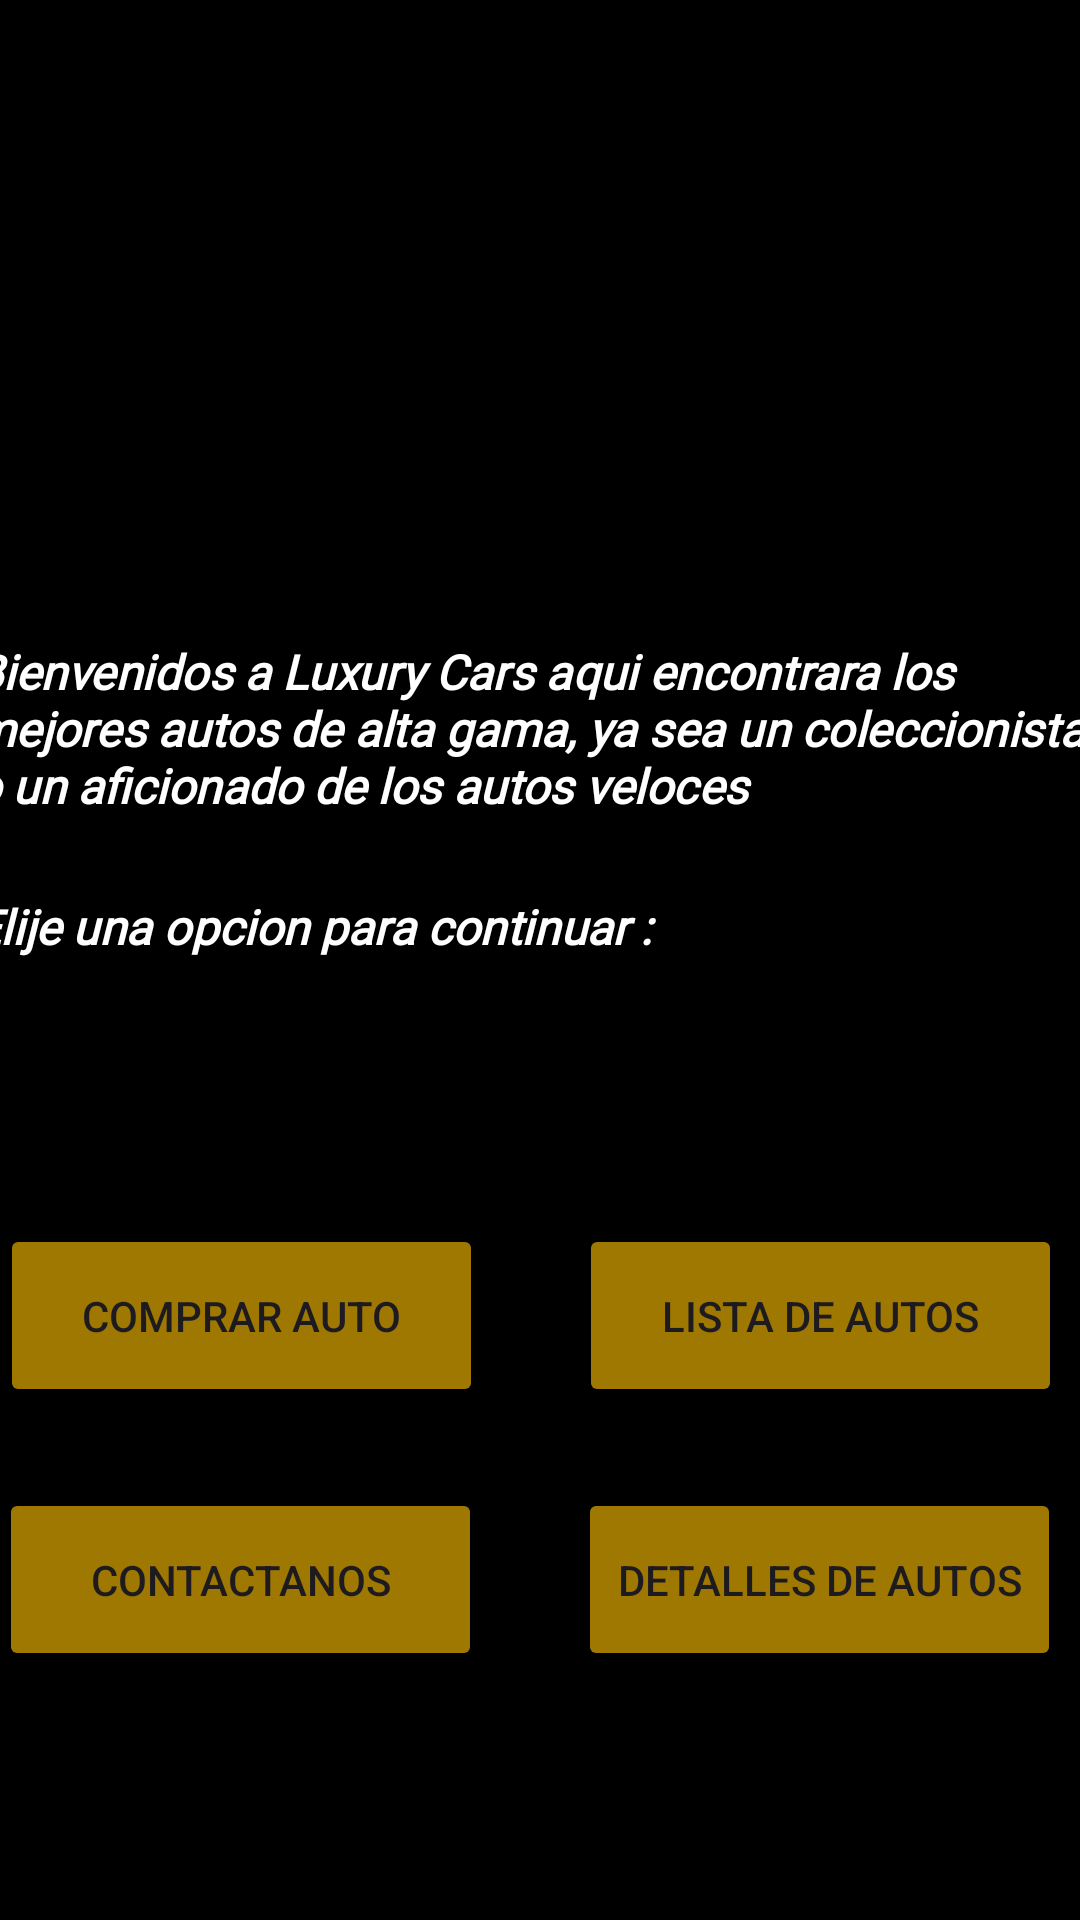

Write the Android layout XML for this screen, with the resource values it uses.
<!-- AndroidManifest.xml: application theme Theme.Luxurycars -->
<!-- res/layout/activity_menu_prin.xml -->
<?xml version="1.0" encoding="utf-8"?>
<androidx.constraintlayout.widget.ConstraintLayout xmlns:android="http://schemas.android.com/apk/res/android"
    xmlns:app="http://schemas.android.com/apk/res-auto"
    xmlns:tools="http://schemas.android.com/tools"
    android:id="@+id/main"
    android:layout_width="match_parent"
    android:background="@drawable/gradient_background"
    android:layout_height="match_parent"
    tools:context=".menu_prin">


    <androidx.cardview.widget.CardView
        android:layout_width="393dp"
        android:layout_height="693dp"
        android:backgroundTint="#000000"
        app:cardCornerRadius="100px"
        app:layout_constraintBottom_toBottomOf="parent"
        app:layout_constraintEnd_toEndOf="parent"
        app:layout_constraintStart_toStartOf="parent"
        app:layout_constraintTop_toTopOf="parent">

        <androidx.constraintlayout.widget.ConstraintLayout
            android:layout_width="match_parent"
            android:layout_height="match_parent">

            <TextView
                android:id="@+id/textView"
                android:layout_width="378dp"
                android:layout_height="61dp"
                android:layout_marginStart="8dp"
                android:layout_marginTop="20dp"
                android:layout_marginEnd="8dp"
                android:fontFamily="@font/ar_one_sans"
                android:text="Bienvenidos a Luxury Cars aqui encontrara los mejores autos de alta gama, ya sea un coleccionista o un aficionado de los autos veloces "
                android:textColor="#FFFFFF"
                android:textSize="16sp"
                android:textStyle="bold|italic"
                app:layout_constraintEnd_toEndOf="parent"
                app:layout_constraintHorizontal_bias="1.0"
                app:layout_constraintStart_toStartOf="parent"
                app:layout_constraintTop_toBottomOf="@+id/slider" />

            <TextView
                android:id="@+id/textView2"
                android:layout_width="378dp"
                android:layout_height="26dp"
                android:layout_marginStart="8dp"
                android:layout_marginTop="24dp"
                android:layout_marginEnd="8dp"
                android:fontFamily="@font/ar_one_sans"
                android:text="Elije una opcion para continuar : "
                android:textColor="#FFFFFF"
                android:textSize="16sp"
                android:textStyle="bold|italic"
                app:layout_constraintEnd_toEndOf="parent"
                app:layout_constraintHorizontal_bias="1.0"
                app:layout_constraintStart_toStartOf="parent"
                app:layout_constraintTop_toBottomOf="@+id/textView" />

            <Button
                android:id="@+id/button_comprar"
                android:layout_width="161dp"
                android:layout_height="61dp"
                android:layout_marginStart="16dp"
                android:layout_marginTop="84dp"
                android:backgroundTint="#9E7801"
                android:text="Comprar Auto"
                app:layout_constraintStart_toStartOf="parent"
                app:layout_constraintTop_toBottomOf="@+id/textView2" />

            <Button
                android:id="@+id/btncontac"
                android:layout_width="161dp"
                android:layout_height="61dp"
                android:layout_marginTop="172dp"
                android:backgroundTint="#9E7801"
                android:text="contactanos"
                app:layout_constraintEnd_toEndOf="parent"
                app:layout_constraintHorizontal_bias="0.068"
                app:layout_constraintStart_toStartOf="parent"
                app:layout_constraintTop_toBottomOf="@+id/textView2" />

            <Button
                android:id="@+id/btndetalle"
                android:layout_width="161dp"
                android:layout_height="61dp"
                android:layout_marginTop="172dp"
                android:backgroundTint="#9E7801"
                android:text="detalles de autos"
                app:layout_constraintEnd_toEndOf="parent"
                app:layout_constraintHorizontal_bias="0.9"
                app:layout_constraintStart_toStartOf="parent"
                app:layout_constraintTop_toBottomOf="@+id/textView2" />

            <Button
                android:id="@+id/button_lista"
                android:layout_width="161dp"
                android:layout_height="61dp"
                android:layout_marginTop="84dp"
                android:layout_marginEnd="16dp"
                android:backgroundTint="#9E7801"
                android:text="Lista de autos"
                app:layout_constraintEnd_toEndOf="parent"
                app:layout_constraintHorizontal_bias="0.82"
                app:layout_constraintStart_toEndOf="@+id/button_comprar"
                app:layout_constraintTop_toBottomOf="@+id/textView2" />

            <ViewFlipper
                android:id="@+id/slider"
                android:layout_width="348dp"
                android:layout_height="191dp"
                android:layout_marginStart="38dp"
                android:layout_marginTop="28dp"
                android:layout_marginEnd="38dp"
                app:layout_constraintEnd_toEndOf="parent"
                app:layout_constraintHorizontal_bias="0.516"
                app:layout_constraintStart_toStartOf="parent"
                app:layout_constraintTop_toTopOf="parent" />
        </androidx.constraintlayout.widget.ConstraintLayout>
    </androidx.cardview.widget.CardView>


</androidx.constraintlayout.widget.ConstraintLayout>
<!-- resources referenced by this layout -->
<resources>
  <!-- drawable gradient_background (drawable) -->
  <?xml version="1.0" encoding="utf-8"?>
  
  <selector xmlns:android="http://schemas.android.com/apk/res/android">
      <item>
          <shape>
              <gradient
                  android:startColor="#9E7801"
                  android:centerColor="#423201"
                  android:endColor="#000000"
                  android:angle="90"/>
              <corners
                  android:radius="0dp"/>
          </shape>
      </item>
  </selector>
  <style name="Theme.Luxurycars" parent="Base.Theme.Luxurycars" />
  <style name="Base.Theme.Luxurycars" parent="Theme.Material3.DayNight.NoActionBar">
          
          
      </style>
</resources>
